Image classification data set "Inteligentny_robot_AI" (IgnBys/Inteligentny_robot_AI on GitHub). Class labels (3): bluza, pilka, telefon.

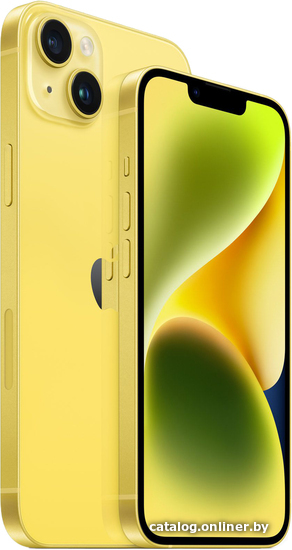
Label: telefon

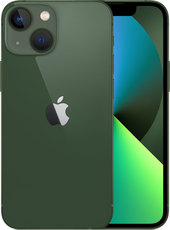
Label: telefon

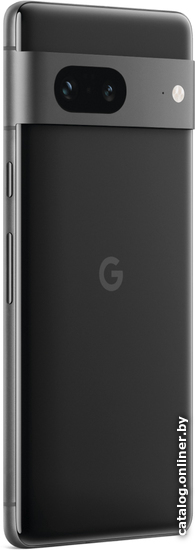
Label: telefon

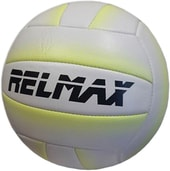
Label: pilka

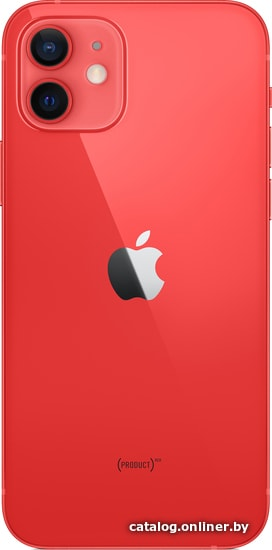
Label: telefon
